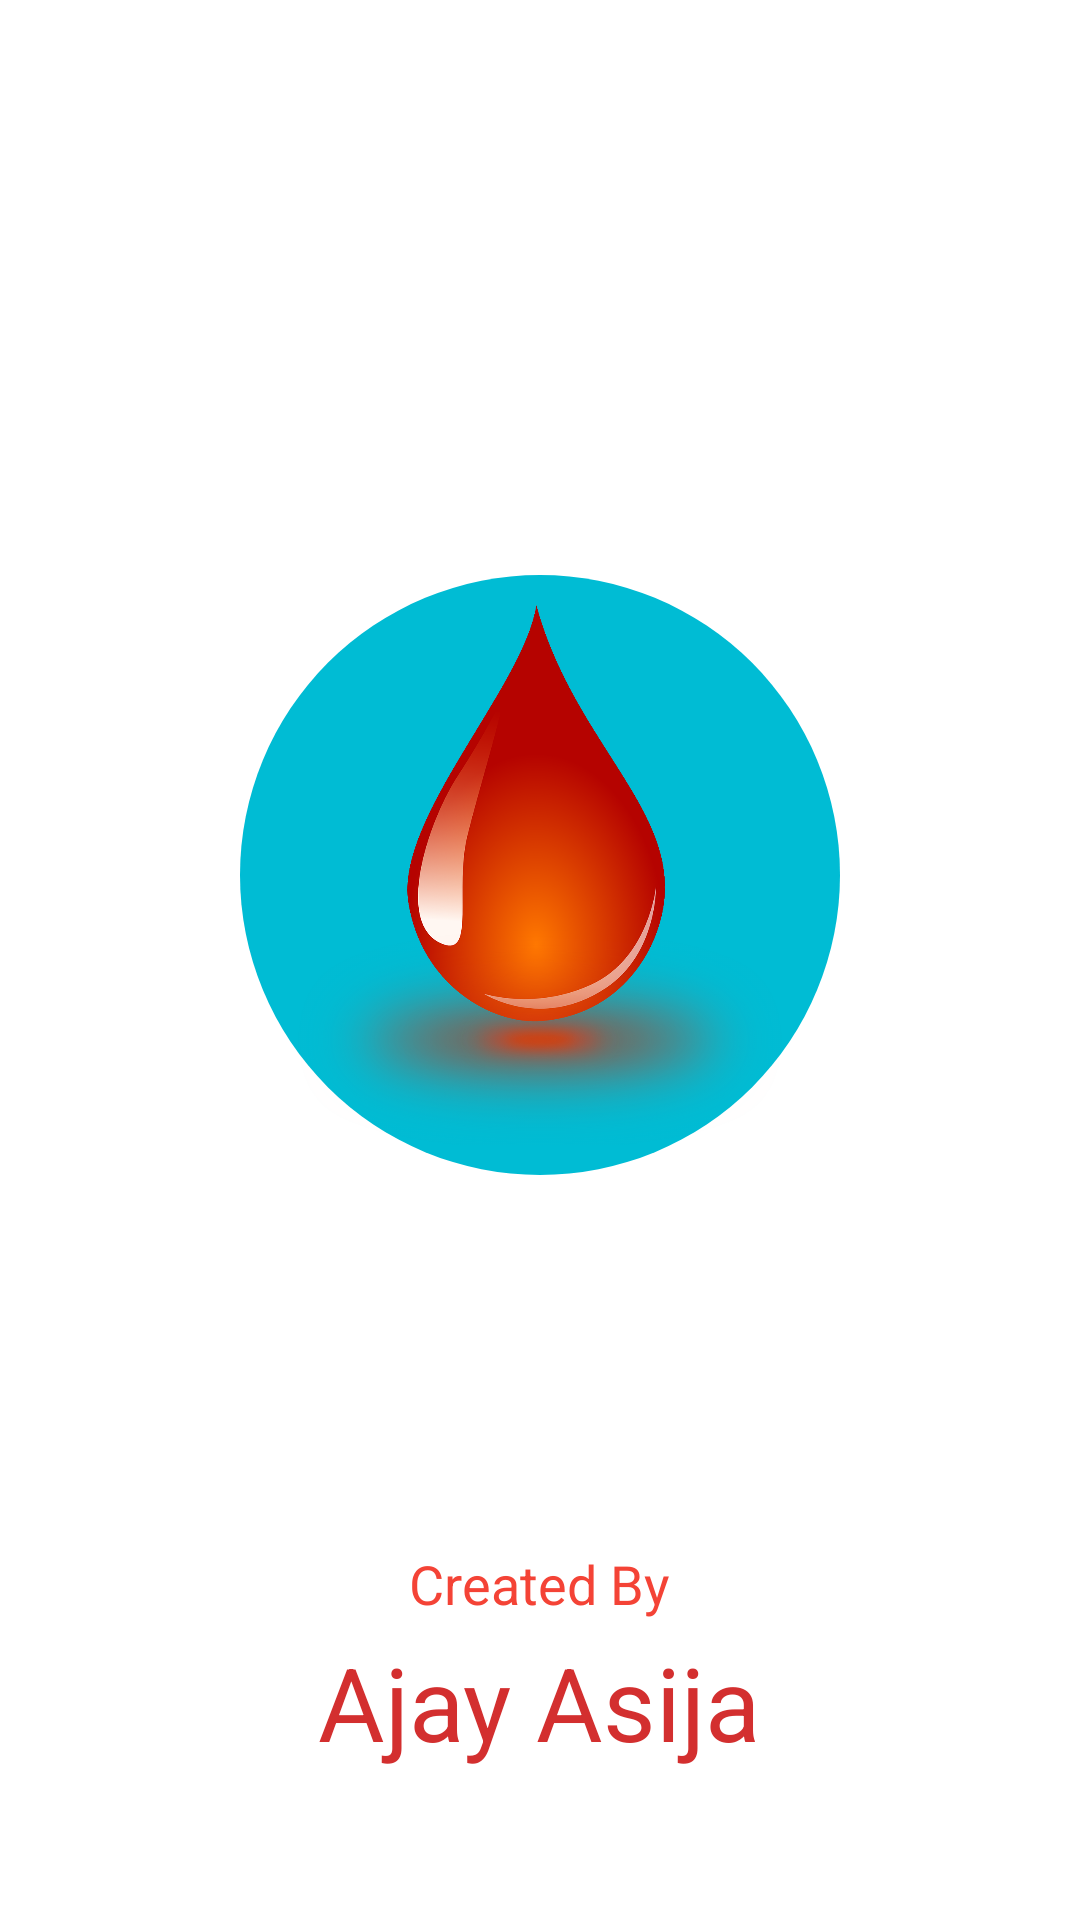

Layout XML and referenced resources for this Android screen:
<!-- AndroidManifest.xml: application theme AppTheme -->
<!-- res/layout/activity_splash.xml -->
<?xml version="1.0" encoding="utf-8"?>
<LinearLayout
    android:layout_width="match_parent"
    android:layout_height="match_parent"
    android:orientation="vertical"
    xmlns:android="http://schemas.android.com/apk/res/android">

    <TextView
        android:layout_width="wrap_content"
        android:layout_height="wrap_content"
        android:visibility="invisible"
        android:id="@+id/textViewTitle"
        android:layout_gravity="center"
        android:layout_marginTop="@dimen/dp_sixty"
        android:fontFamily="@font/alfa_slab_one"
        android:gravity="center"
        android:text="@string/logo_text"
        android:textColor="@color/colorPrimaryDark"
        android:textSize="@dimen/dp_28"/>

    <TextView
        android:id="@+id/textViewSubTitle"
        android:layout_width="wrap_content"
        android:layout_height="wrap_content"
        android:visibility="invisible"
        android:layout_gravity="right"
        android:layout_marginTop="@dimen/dp_ten"
        android:layout_marginRight="@dimen/dp_fifty"
        android:fontFamily="@font/alex_brush"
        android:text="@string/text_slogan"
        android:textAppearance="@style/TextAppearance.AppCompat.Medium"
        android:textColor="@color/colorPrimary"
        android:textStyle="bold" />

    <ImageView
        android:layout_width="@dimen/dp_two_hundred"
        android:layout_height="@dimen/dp_two_hundred"
        android:id="@+id/image_logo"
        android:background="@drawable/spinner_bg_accent"
        android:padding="@dimen/dp_ten"
        android:layout_gravity="center"
        android:layout_marginTop="@dimen/dp_sixty"
        android:src="@drawable/blood_logo"/>


    <RelativeLayout
        android:layout_width="match_parent"
        android:layout_height="match_parent">
            <com.google.android.material.textview.MaterialTextView
                android:layout_width="wrap_content"
                android:layout_height="wrap_content"
                android:text="Created By"
                android:textAppearance="@style/TextAppearance.AppCompat.Medium"
                android:layout_centerHorizontal="true"
                android:layout_alignParentBottom="true"
                android:layout_marginBottom="@dimen/dp_hundred"
                android:textColor="@color/colorPrimary"/>
            <com.google.android.material.textview.MaterialTextView
                android:layout_width="wrap_content"
                android:layout_height="wrap_content"
                android:text="Ajay Asija"
                android:textAppearance="@style/TextAppearance.AppCompat.Display1"
                android:layout_centerHorizontal="true"
                android:layout_alignParentBottom="true"
                android:layout_marginBottom="@dimen/dp_fifty"
                android:textColor="@color/colorPrimaryDark"/>

    </RelativeLayout>

</LinearLayout>
<!-- resources referenced by this layout -->
<resources>
  <color name="colorPrimary">#F44336</color>
  <color name="colorPrimaryDark">#D32F2F</color>
  <dimen name="dp_28">28dp</dimen>
  <dimen name="dp_fifty">50dp</dimen>
  <dimen name="dp_hundred">100dp</dimen>
  <dimen name="dp_sixty">60dp</dimen>
  <dimen name="dp_ten">10dp</dimen>
  <dimen name="dp_two_hundred">200dp</dimen>
  <!-- drawable blood_logo: webp bitmap (drawable, 429188 bytes) -->
  <!-- drawable spinner_bg_accent (drawable) -->
  <?xml version="1.0" encoding="utf-8"?>
  <shape android:shape="rectangle"
      xmlns:android="http://schemas.android.com/apk/res/android">
      <solid android:color="@color/colorAccent"/>
      <corners android:radius="@dimen/dp_three_hundred"/>
  
  </shape>
  <string name="logo_text">Indian Blood Donors</string>
  <string name="text_slogan">Donate Blood &amp; Save Life</string>
  <style name="AppTheme" parent="Theme.MaterialComponents.Light.NoActionBar">
          
          <item name="colorPrimary">@color/colorPrimary</item>
          <item name="colorPrimaryDark">@color/colorPrimaryDark</item>
          <item name="colorAccent">@color/colorAccent</item>
  
      </style>
  <color name="colorAccent">#00BCD4</color>
  <dimen name="dp_three_hundred">300dp</dimen>
</resources>
